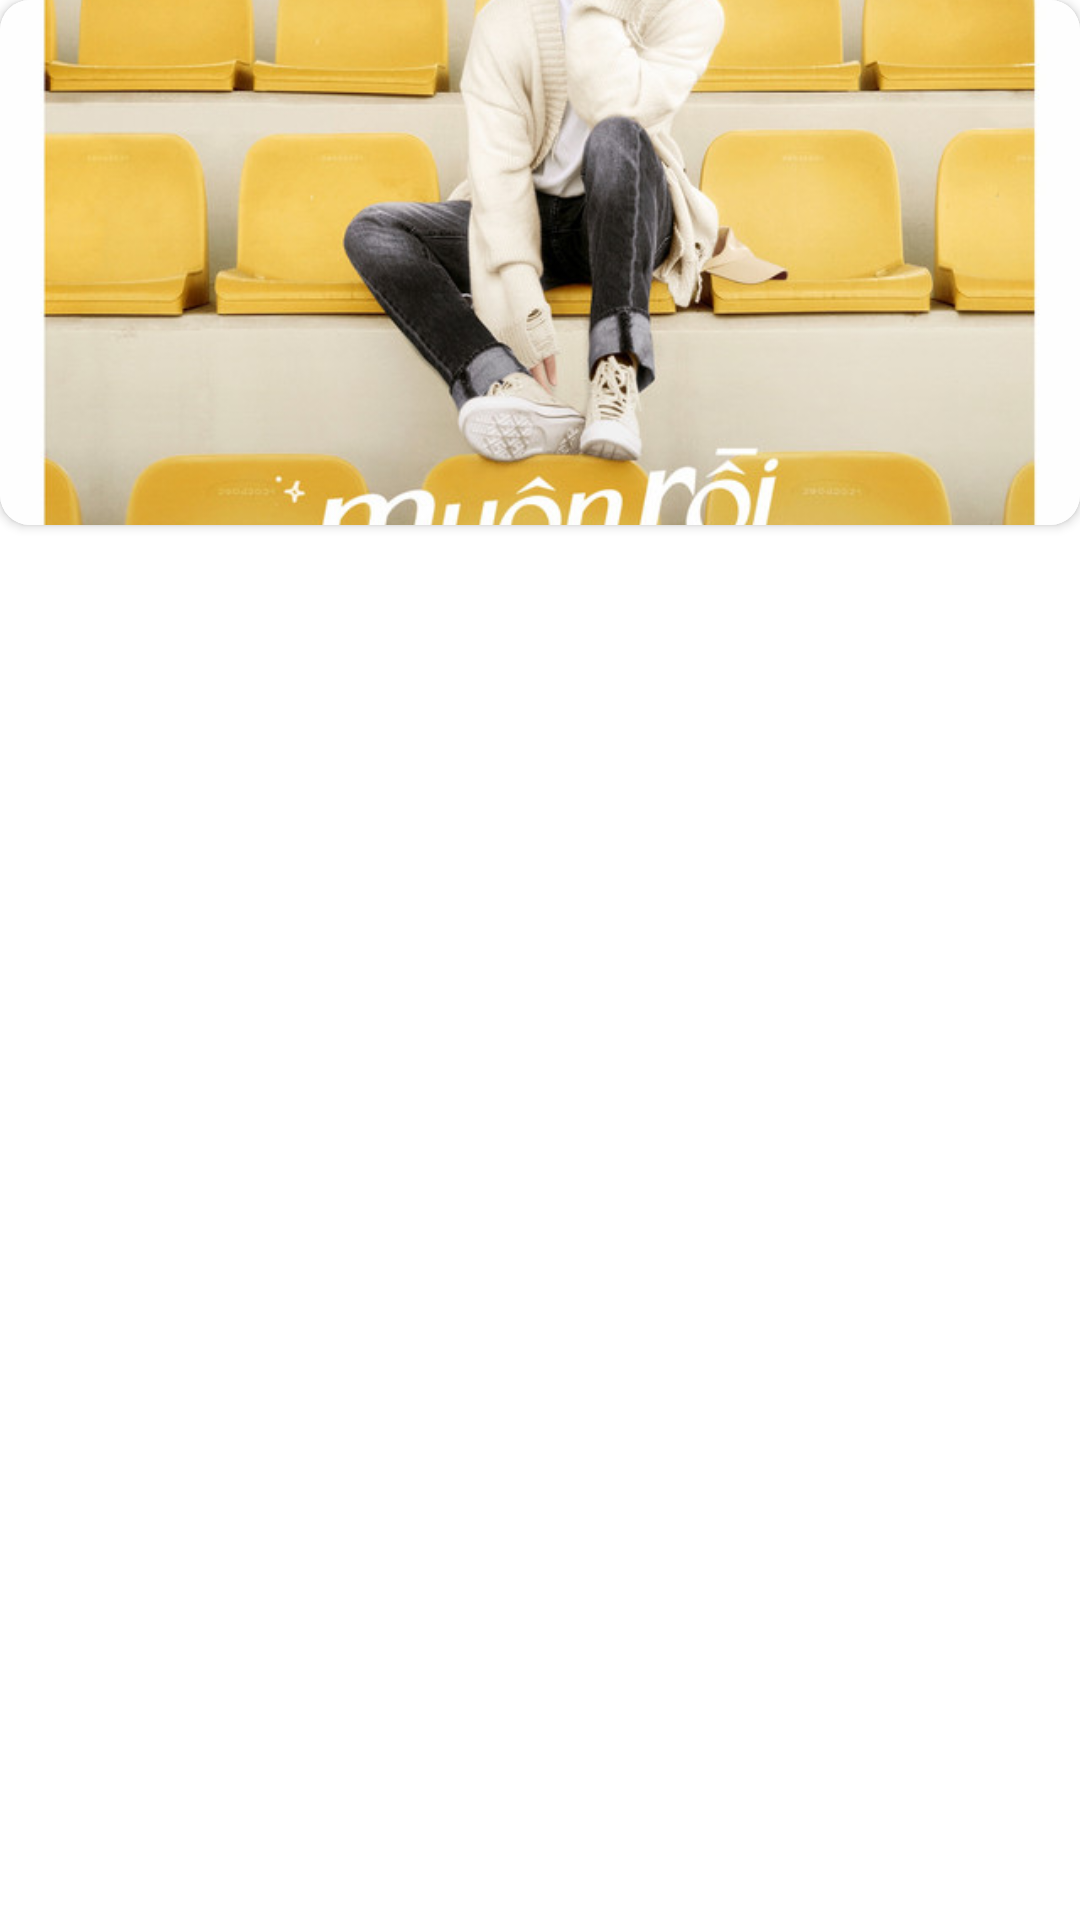

This screen was rendered from an Android layout file. Write that file and the resources it references.
<!-- AndroidManifest.xml: application theme Theme.Assignment_PRO1121_Nhom3 -->
<!-- res/layout/genres_item_layout.xml -->
<?xml version="1.0" encoding="utf-8"?>
<FrameLayout xmlns:android="http://schemas.android.com/apk/res/android"
    xmlns:app="http://schemas.android.com/apk/res-auto"
    android:layout_width="match_parent"
    android:layout_height="wrap_content">

    <androidx.cardview.widget.CardView
        android:id="@+id/itemGenres"
        android:layout_width="match_parent"
        android:layout_height="wrap_content"
        android:elevation="5dp"
        app:cardCornerRadius="10dp">

        <ImageView
            android:id="@+id/genresThumbnail"
            android:layout_width="match_parent"
            android:layout_height="175dp"
            android:scaleType="centerCrop"
            android:src="@drawable/img" />

    </androidx.cardview.widget.CardView>
</FrameLayout>
<!-- resources referenced by this layout -->
<resources>
  <!-- drawable img: png bitmap (drawable, 582714 bytes) -->
  <style name="Theme.Assignment_PRO1121_Nhom3" parent="Theme.MaterialComponents.DayNight.NoActionBar">
          
          <item name="colorPrimary">@color/bg_btn</item>
          <item name="colorPrimaryVariant">@color/purple_700</item>
          <item name="colorOnPrimary">@color/white</item>
          
          <item name="colorSecondary">@color/teal_200</item>
          <item name="colorSecondaryVariant">@color/teal_700</item>
          <item name="colorOnSecondary">@color/black</item>
  
          
          <item name="android:windowLightStatusBar">true</item>
          
          
          <item name="android:statusBarColor" tools:targetApi="lollipop">@android:color/transparent
          </item>
          <item name="android:windowContentTransitions">true</item>
          
      </style>
  <color name="bg_btn">#17A3FC</color>
  <color name="purple_700">#FF3700B3</color>
  <color name="white">#FFFFFFFF</color>
  <color name="teal_200">#FF03DAC5</color>
  <color name="teal_700">#FF018786</color>
  <color name="black">#FF000000</color>
</resources>
